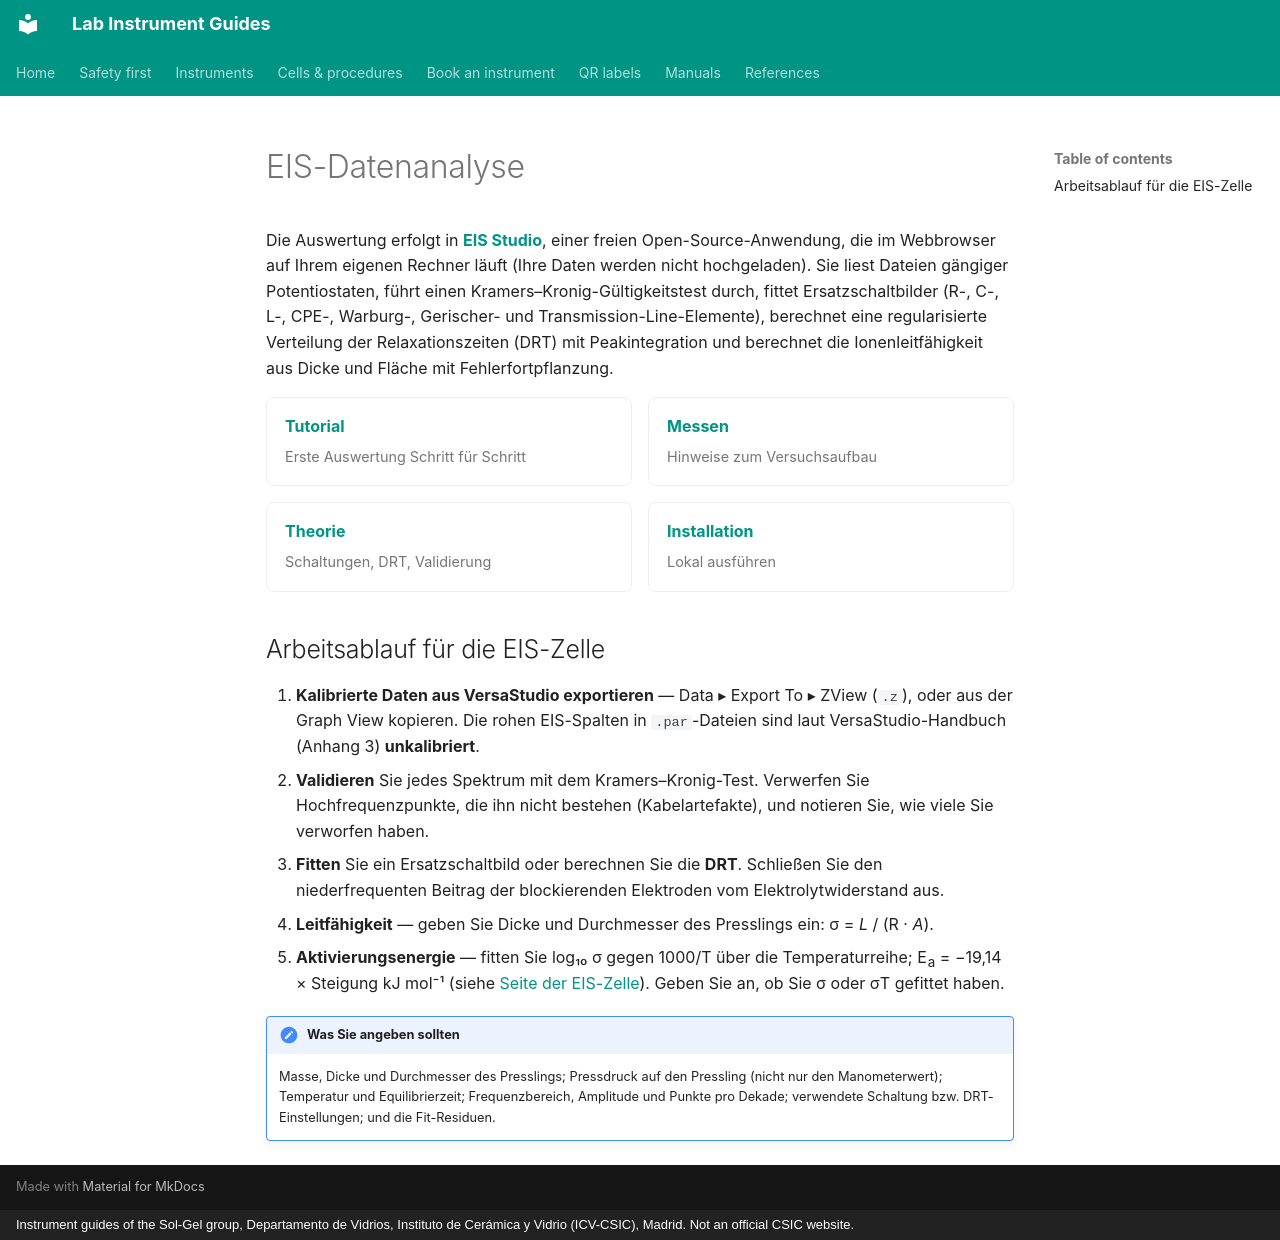

repository: zacharyslate/lab-guides · page: analysis/eis-analysis.de/index.html · generator: mkdocs · copyright: Instrument guides of the Sol-Gel group, Departamento de Vidrios, Instituto de Cerámica y Vidrio (ICV-CSIC), Madrid. Not an official CSIC website.

---
title: EIS-Datenanalyse
description: So werten Sie Impedanzspektren der EIS-Zelle aus — Export aus VersaStudio, Validierung, Ersatzschaltbilder, DRT und Leitfähigkeit — mit EIS Studio.
translation: machine
---

# EIS-Datenanalyse

Die Auswertung erfolgt in **[EIS Studio](https://zacharyslate.github.io/eis-studio/)**, einer freien Open-Source-Anwendung, die im Webbrowser auf Ihrem eigenen Rechner läuft (Ihre Daten werden nicht hochgeladen). Sie liest Dateien gängiger Potentiostaten, führt einen Kramers–Kronig-Gültigkeitstest durch, fittet Ersatzschaltbilder (R-, C-, L-, CPE-, Warburg-, Gerischer- und Transmission-Line-Elemente), berechnet eine regularisierte Verteilung der Relaxationszeiten (DRT) mit Peakintegration und berechnet die Ionenleitfähigkeit aus Dicke und Fläche mit Fehlerfortpflanzung.

<div class="inst-grid" markdown>

[**Tutorial** <span>Erste Auswertung Schritt für Schritt</span>](https://zacharyslate.github.io/eis-studio/tutorial.html)

[**Messen** <span>Hinweise zum Versuchsaufbau</span>](https://zacharyslate.github.io/eis-studio/measure.html)

[**Theorie** <span>Schaltungen, DRT, Validierung</span>](https://zacharyslate.github.io/eis-studio/theory.html)

[**Installation** <span>Lokal ausführen</span>](https://zacharyslate.github.io/eis-studio/install.html)

</div>

## Arbeitsablauf für die EIS-Zelle

1. **Kalibrierte Daten aus VersaStudio exportieren** — Data ▸ Export To ▸ ZView (`.z`), oder aus der Graph View kopieren. Die rohen EIS-Spalten in `.par`-Dateien sind laut VersaStudio-Handbuch (Anhang 3) **unkalibriert**.
2. **Validieren** Sie jedes Spektrum mit dem Kramers–Kronig-Test. Verwerfen Sie Hochfrequenzpunkte, die ihn nicht bestehen (Kabelartefakte), und notieren Sie, wie viele Sie verworfen haben.
3. **Fitten** Sie ein Ersatzschaltbild oder berechnen Sie die **DRT**. Schließen Sie den niederfrequenten Beitrag der blockierenden Elektroden vom Elektrolytwiderstand aus.
4. **Leitfähigkeit** — geben Sie Dicke und Durchmesser des Presslings ein: σ = *L* / (R · *A*).
5. **Aktivierungsenergie** — fitten Sie log₁₀ σ gegen 1000/T über die Temperaturreihe; E<sub>a</sub> = −19,14 × Steigung kJ mol⁻¹ (siehe [Seite der EIS-Zelle](../cells/eis-cell.md#from-spectrum-to-conductivity)). Geben Sie an, ob Sie σ oder σT gefittet haben.

!!! note "Was Sie angeben sollten"
    Masse, Dicke und Durchmesser des Presslings; Pressdruck auf den Pressling (nicht nur den Manometerwert); Temperatur und Equilibrierzeit; Frequenzbereich, Amplitude und Punkte pro Dekade; verwendete Schaltung bzw. DRT-Einstellungen; und die Fit-Residuen.
